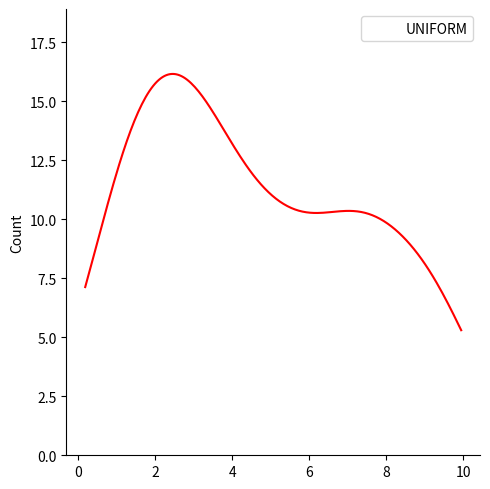

Recreate this plot in Python.
import numpy as np 
import matplotlib.pyplot as plt
import seaborn as sns
"""
x = np.random.uniform(size=10).reshape(2,5)
print(x)
"""

#showing the figure
a= 0
b= 10
Uniform_data = np.random.uniform( a, b,size=100)

sns.displot(Uniform_data, kde = True, linewidth= 0, fill= 0, color = 'red', label= 'UNIFORM')

plt.legend()
plt.show()
